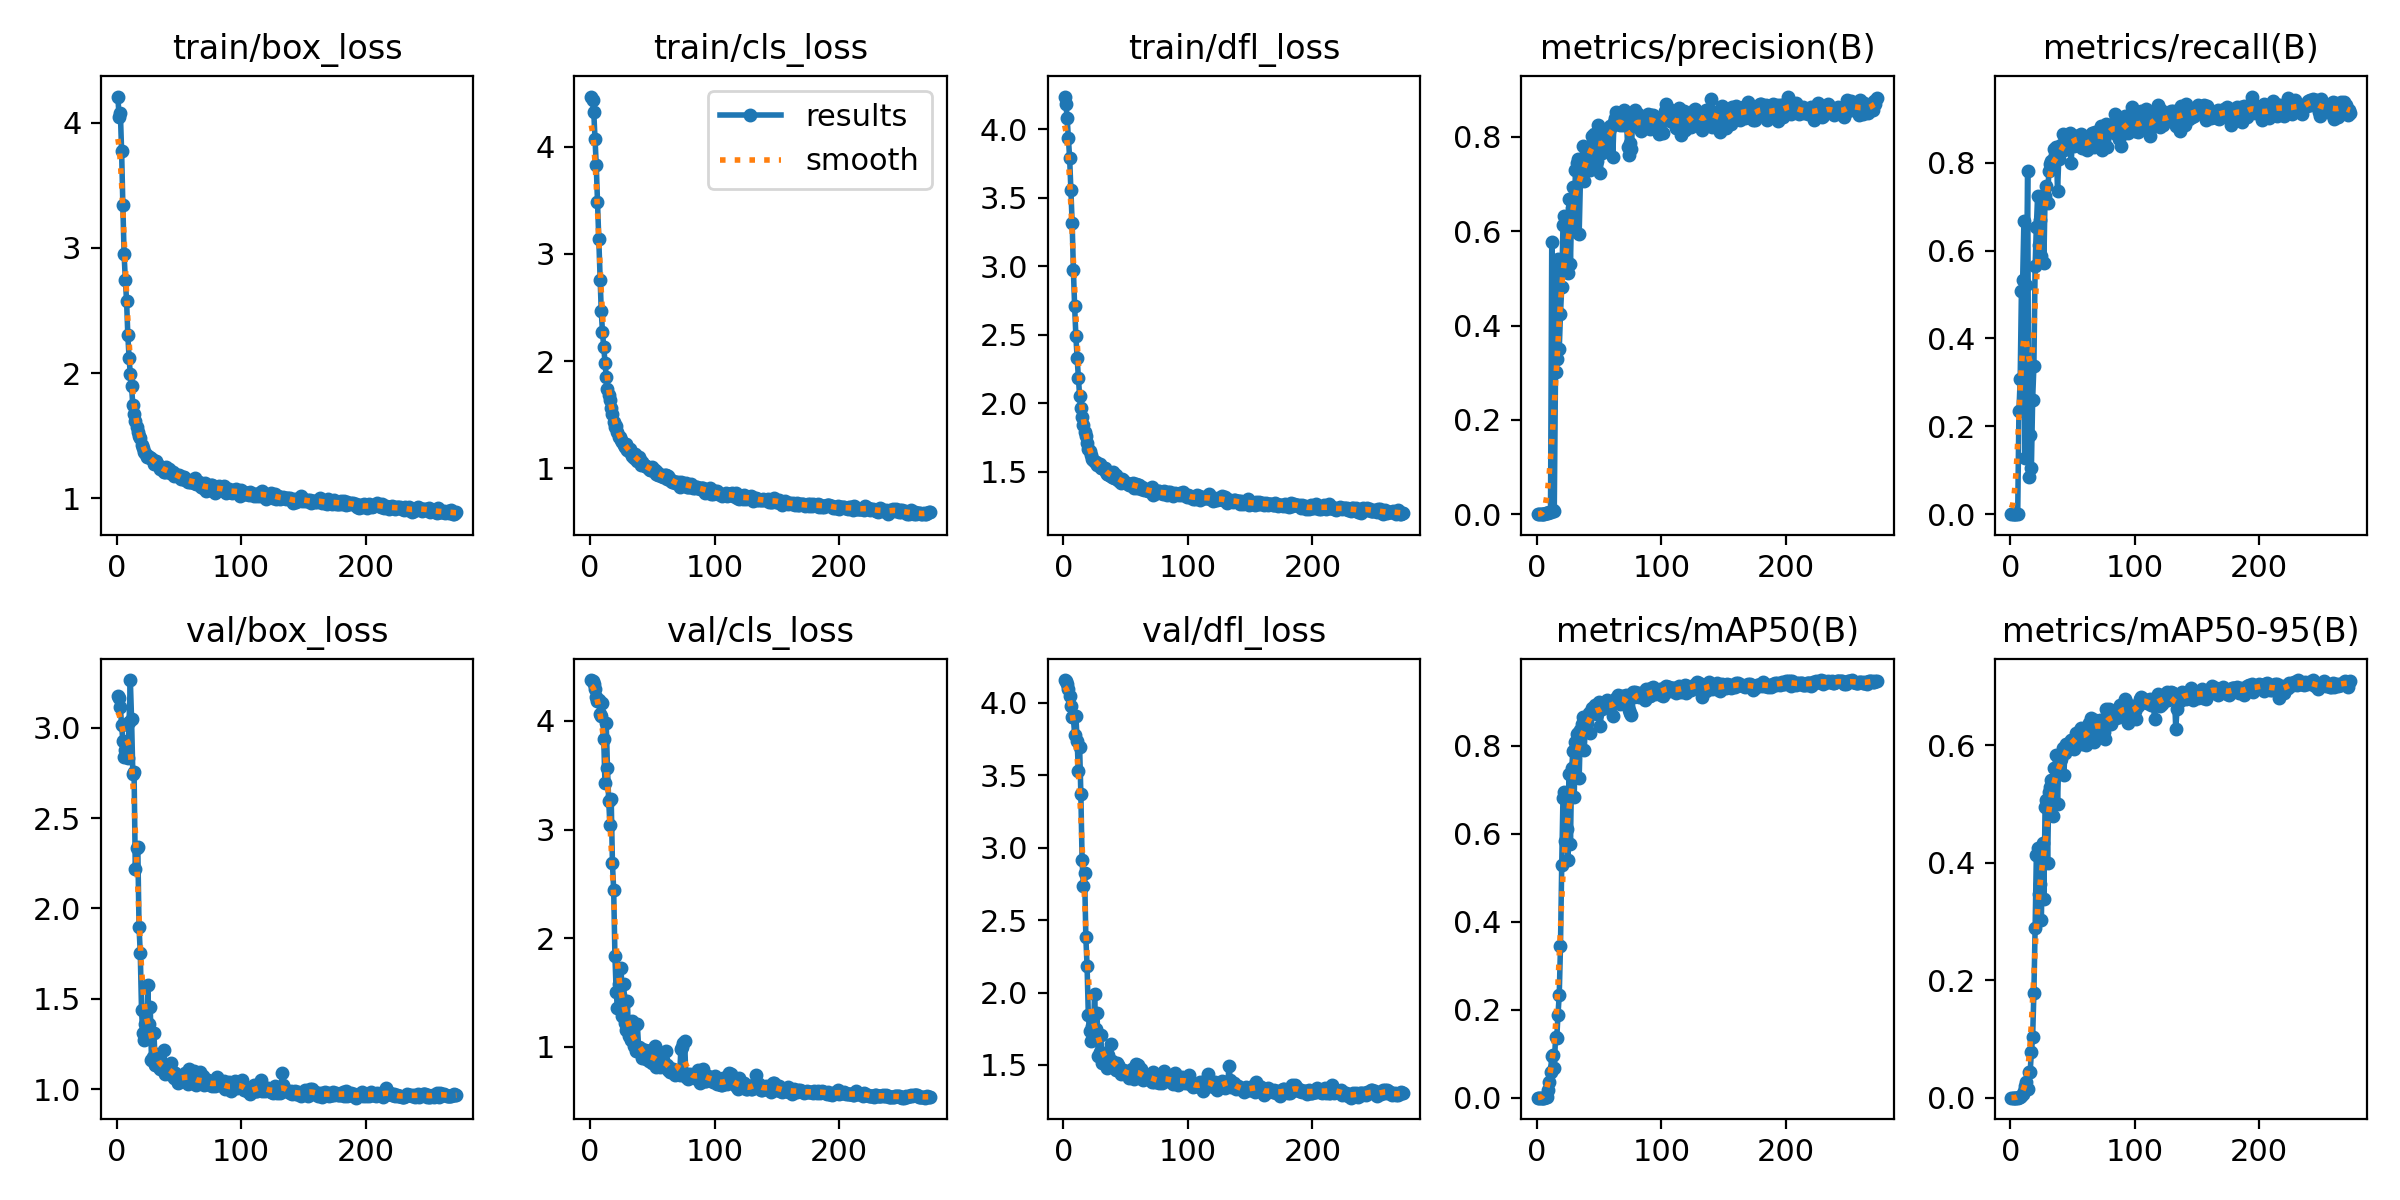

The table this chart was drawn from, first rows:
epoch, train/box_loss, train/cls_loss, train/dfl_loss, metrics/precision(B), metrics/recall(B), metrics/mAP50(B), metrics/mAP50-95(B), val/box_loss, val/cls_loss, val/dfl_loss, lr/pg0, lr/pg1, lr/pg2
1, 4.21, 4.467, 4.239, 0, 0, 0, 0, 3.177, 4.377, 4.157, 5.712e-05, 5.712e-05, 5.712e-05
2, 4.044, 4.434, 4.186, 0, 0, 0, 0, 3.163, 4.372, 4.15, 0.000121, 0.000121, 0.000121
3, 4.079, 4.323, 4.079, 0, 0, 0, 0, 3.112, 4.344, 4.129, 0.0001844, 0.0001844, 0.0001844
4, 3.773, 4.071, 3.937, 0, 0, 0, 0, 3.013, 4.296, 4.093, 0.0002474, 0.0002474, 0.0002474
5, 3.341, 3.826, 3.787, 0, 0, 0, 0, 2.925, 4.223, 4.047, 0.00031, 0.00031, 0.00031
6, 2.948, 3.48, 3.553, 0, 0, 0, 0, 2.84, 4.18, 3.979, 0.0003722, 0.0003722, 0.0003722
7, 2.745, 3.139, 3.318, 0.00159, 0.2349, 0.00153, 0.00031, 2.875, 4.194, 3.905, 0.0004339, 0.0004339, 0.0004339
8, 2.575, 2.759, 2.974, 0.0018, 0.3068, 0.00168, 0.00036, 2.838, 4.064, 3.899, 0.0004952, 0.0004952, 0.0004952
9, 2.302, 2.471, 2.706, 0.00323, 0.5081, 0.01793, 0.00335, 2.833, 4.043, 3.779, 0.0005561, 0.0005561, 0.0005561
10, 2.123, 2.272, 2.49, 0.0041, 0.5341, 0.03551, 0.00622, 3.032, 4.165, 3.911, 0.0006166, 0.0006166, 0.0006166
11, 1.99, 2.129, 2.328, 0.005, 0.6673, 0.05792, 0.01121, 3.263, 3.834, 3.739, 0.0006766, 0.0006766, 0.0006766
12, 1.895, 1.983, 2.186, 0.5772, 0.1269, 0.09483, 0.02054, 3.047, 3.429, 3.527, 0.0006881, 0.0006881, 0.0006881
13, 1.742, 1.854, 2.051, 0.00796, 0.5214, 0.09735, 0.0259, 2.746, 3.982, 3.696, 0.0006857, 0.0006857, 0.0006857
14, 1.675, 1.741, 1.962, 0.00751, 0.7807, 0.06666, 0.01517, 2.756, 3.571, 3.37, 0.0006834, 0.0006834, 0.0006834
15, 1.621, 1.682, 1.895, 0.3022, 0.08404, 0.1369, 0.04453, 2.218, 3.263, 2.912, 0.000681, 0.000681, 0.000681
16, 1.572, 1.634, 1.839, 0.3286, 0.1801, 0.1353, 0.04419, 2.332, 3.042, 2.735, 0.0006787, 0.0006787, 0.0006787
17, 1.533, 1.56, 1.792, 0.5412, 0.1062, 0.1888, 0.07712, 2.34, 3.283, 2.824, 0.0006763, 0.0006763, 0.0006763
18, 1.494, 1.504, 1.762, 0.3496, 0.2609, 0.2335, 0.103, 1.897, 2.688, 2.383, 0.0006739, 0.0006739, 0.0006739
19, 1.479, 1.43, 1.707, 0.4254, 0.3368, 0.3444, 0.1779, 1.752, 2.442, 2.181, 0.0006716, 0.0006716, 0.0006716
20, 1.428, 1.389, 1.664, 0.4809, 0.5644, 0.5294, 0.289, 1.437, 1.84, 1.845, 0.0006692, 0.0006692, 0.0006692
21, 1.406, 1.396, 1.652, 0.6129, 0.6546, 0.6825, 0.4128, 1.309, 1.509, 1.732, 0.0006669, 0.0006669, 0.0006669
22, 1.372, 1.337, 1.621, 0.6327, 0.7246, 0.6957, 0.4241, 1.272, 1.359, 1.665, 0.0006645, 0.0006645, 0.0006645
23, 1.36, 1.297, 1.593, 0.5336, 0.6121, 0.584, 0.3459, 1.361, 1.574, 1.766, 0.0006622, 0.0006622, 0.0006622
24, 1.328, 1.291, 1.581, 0.5321, 0.6696, 0.6112, 0.3633, 1.299, 1.473, 1.685, 0.0006598, 0.0006598, 0.0006598
25, 1.337, 1.265, 1.573, 0.5119, 0.5877, 0.5409, 0.3031, 1.578, 1.729, 1.991, 0.0006574, 0.0006574, 0.0006574
26, 1.334, 1.245, 1.57, 0.669, 0.717, 0.7354, 0.4332, 1.361, 1.283, 1.75, 0.0006551, 0.0006551, 0.0006551
27, 1.322, 1.22, 1.55, 0.5308, 0.5714, 0.5763, 0.3376, 1.454, 1.576, 1.857, 0.0006527, 0.0006527, 0.0006527
28, 1.319, 1.196, 1.559, 0.6497, 0.7249, 0.7505, 0.4939, 1.164, 1.218, 1.561, 0.0006504, 0.0006504, 0.0006504
29, 1.307, 1.23, 1.556, 0.6942, 0.7471, 0.7879, 0.5071, 1.177, 1.159, 1.591, 0.000648, 0.000648, 0.000648
30, 1.276, 1.167, 1.526, 0.6008, 0.7095, 0.6837, 0.3988, 1.308, 1.42, 1.709, 0.0006457, 0.0006457, 0.0006457
31, 1.287, 1.161, 1.529, 0.7296, 0.7817, 0.8081, 0.5206, 1.135, 1.097, 1.512, 0.0006433, 0.0006433, 0.0006433
32, 1.3, 1.181, 1.523, 0.7444, 0.7972, 0.8271, 0.5292, 1.193, 1.155, 1.583, 0.000641, 0.000641, 0.000641
33, 1.27, 1.147, 1.524, 0.7535, 0.8046, 0.8292, 0.5403, 1.146, 1.065, 1.563, 0.0006386, 0.0006386, 0.0006386
34, 1.255, 1.117, 1.494, 0.594, 0.8073, 0.727, 0.4792, 1.122, 1.233, 1.504, 0.0006362, 0.0006362, 0.0006362
35, 1.236, 1.093, 1.481, 0.7068, 0.8309, 0.8363, 0.5608, 1.111, 1.005, 1.479, 0.0006339, 0.0006339, 0.0006339
36, 1.248, 1.135, 1.484, 0.738, 0.8185, 0.8497, 0.5609, 1.122, 1.015, 1.567, 0.0006315, 0.0006315, 0.0006315
37, 1.234, 1.092, 1.477, 0.781, 0.8361, 0.8665, 0.583, 1.107, 0.9613, 1.5, 0.0006292, 0.0006292, 0.0006292
38, 1.208, 1.067, 1.468, 0.7065, 0.7352, 0.7899, 0.4993, 1.217, 1.206, 1.642, 0.0006268, 0.0006268, 0.0006268
39, 1.212, 1.102, 1.461, 0.7298, 0.8088, 0.8426, 0.5739, 1.085, 1, 1.526, 0.0006245, 0.0006245, 0.0006245
40, 1.251, 1.074, 1.496, 0.7573, 0.838, 0.8517, 0.5723, 1.11, 0.9872, 1.497, 0.0006221, 0.0006221, 0.0006221
41, 1.219, 1.031, 1.456, 0.7622, 0.8411, 0.8658, 0.5762, 1.107, 0.9772, 1.506, 0.0006197, 0.0006197, 0.0006197
42, 1.235, 1.059, 1.473, 0.7742, 0.8651, 0.8743, 0.5954, 1.082, 0.8927, 1.463, 0.0006174, 0.0006174, 0.0006174
43, 1.2, 1.027, 1.449, 0.7304, 0.8288, 0.8287, 0.5492, 1.117, 0.9697, 1.515, 0.000615, 0.000615, 0.000615
44, 1.209, 1.021, 1.44, 0.8012, 0.8562, 0.8875, 0.5861, 1.146, 0.9689, 1.496, 0.0006127, 0.0006127, 0.0006127
45, 1.21, 1.019, 1.43, 0.7893, 0.8361, 0.8844, 0.6011, 1.093, 0.8856, 1.488, 0.0006103, 0.0006103, 0.0006103
46, 1.175, 1.008, 1.418, 0.8054, 0.8373, 0.8859, 0.6008, 1.06, 0.9127, 1.439, 0.000608, 0.000608, 0.000608
47, 1.196, 0.9979, 1.448, 0.7946, 0.8605, 0.8931, 0.6032, 1.091, 0.8657, 1.463, 0.0006056, 0.0006056, 0.0006056
48, 1.186, 0.9851, 1.44, 0.7499, 0.8685, 0.8723, 0.5991, 1.069, 0.8871, 1.464, 0.0006033, 0.0006033, 0.0006033
49, 1.181, 0.9873, 1.42, 0.8254, 0.7994, 0.881, 0.6082, 1.036, 0.9683, 1.461, 0.0006009, 0.0006009, 0.0006009
50, 1.187, 1.01, 1.418, 0.8193, 0.8637, 0.8992, 0.6079, 1.064, 0.8493, 1.458, 0.0005985, 0.0005985, 0.0005985
51, 1.166, 0.9888, 1.42, 0.724, 0.8391, 0.8453, 0.5936, 1.06, 0.949, 1.436, 0.0005962, 0.0005962, 0.0005962
52, 1.151, 0.9818, 1.41, 0.7657, 0.8617, 0.8845, 0.6091, 1.046, 1.003, 1.446, 0.0005938, 0.0005938, 0.0005938
53, 1.167, 0.9516, 1.403, 0.8108, 0.8529, 0.8966, 0.6205, 1.073, 0.8188, 1.41, 0.0005915, 0.0005915, 0.0005915
54, 1.167, 0.9619, 1.405, 0.7889, 0.8588, 0.8901, 0.6145, 1.054, 0.8388, 1.431, 0.0005891, 0.0005891, 0.0005891
55, 1.147, 0.9421, 1.4, 0.7894, 0.8601, 0.8917, 0.6123, 1.09, 0.854, 1.47, 0.0005868, 0.0005868, 0.0005868
56, 1.155, 0.9397, 1.416, 0.7981, 0.8636, 0.9051, 0.6255, 1.071, 0.8116, 1.431, 0.0005844, 0.0005844, 0.0005844
57, 1.128, 0.9285, 1.382, 0.7827, 0.8654, 0.8968, 0.6296, 1.029, 0.8824, 1.4, 0.000582, 0.000582, 0.000582
58, 1.142, 0.9407, 1.408, 0.8123, 0.8334, 0.8899, 0.6023, 1.109, 0.8533, 1.506, 0.0005797, 0.0005797, 0.0005797
59, 1.13, 0.9148, 1.381, 0.8232, 0.8342, 0.8877, 0.6196, 1.051, 0.8814, 1.428, 0.0005773, 0.0005773, 0.0005773
60, 1.132, 0.9344, 1.4, 0.8226, 0.8492, 0.8945, 0.6144, 1.077, 0.8306, 1.497, 0.000575, 0.000575, 0.000575
... 213 more rows
